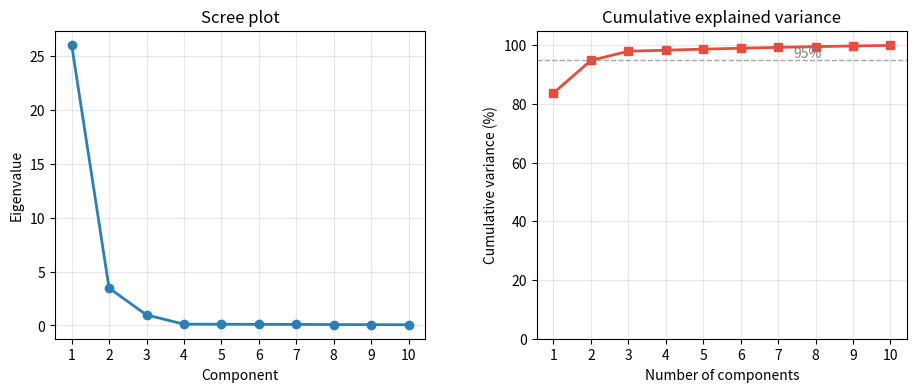
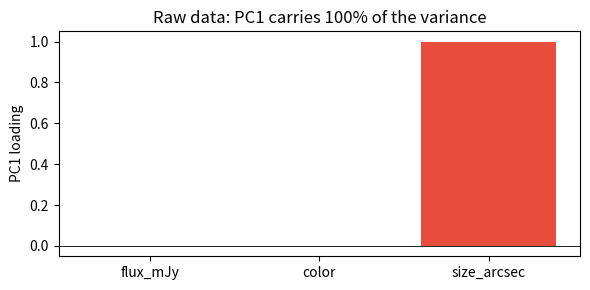
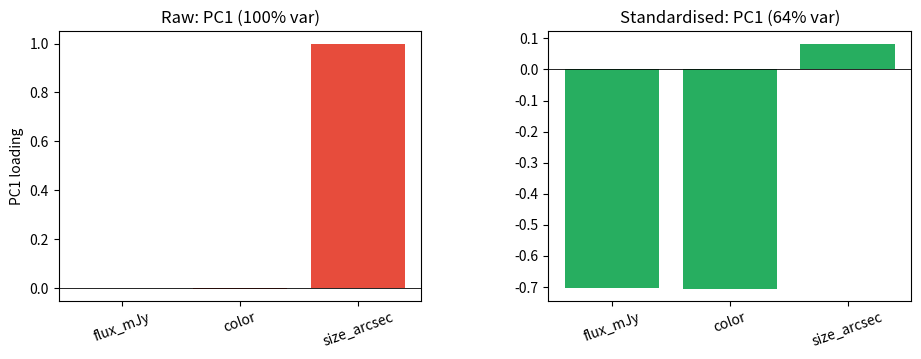

The matplotlib source for these figures, in order:
import numpy as np
import matplotlib.pyplot as plt

# Generate 10D data: 3 strong dimensions + 7 noisy ones
np.random.seed(5)
n = 200

# Three meaningful axes with different strengths, plus low-level noise
meaningful = np.random.randn(n, 3) @ np.diag([5, 2, 1])
noise = np.random.randn(n, 7) * 0.3
data = np.hstack([meaningful, noise])

# Centre the data
data_mean = data.mean(axis=0)
centred = data - data_mean

print(f"Data shape: {data.shape}  (n_samples, n_features)")
print(f"We know there are 3 meaningful dims — but pretend you don't.")

cov_matrix = np.cov(centred, rowvar=False)
eigvals, eigvecs = np.linalg.eigh(cov_matrix)

order = np.argsort(eigvals)[::-1]
eigvals = eigvals[order]
eigvecs = eigvecs[:, order]

explained = eigvals / eigvals.sum() * 100
cumulative = np.cumsum(explained)

fig, axes = plt.subplots(1, 2, figsize=(11, 4), gridspec_kw={'wspace': 0.3})

axes[0].plot(range(1, 11), eigvals, 'o-', color='#2980b9', lw=2)
axes[0].set_xlabel('Component'); axes[0].set_ylabel('Eigenvalue')
axes[0].set_title('Scree plot'); axes[0].set_xticks(range(1, 11))
axes[0].grid(True, alpha=0.3)

axes[1].plot(range(1, 11), cumulative, 's-', color='#e74c3c', lw=2)
axes[1].axhline(95, color='grey', ls='--', lw=1, alpha=0.7)
axes[1].text(7.4, 96, '95%', color='grey', fontsize=10)
axes[1].set_xlabel('Number of components'); axes[1].set_ylabel('Cumulative variance (%)')
axes[1].set_title('Cumulative explained variance'); axes[1].set_xticks(range(1, 11))
axes[1].set_ylim(0, 105); axes[1].grid(True, alpha=0.3)

plt.tight_layout(); plt.show()

# Three measured features on very different scales:
rng = np.random.default_rng(0)
n = 300

# A hidden "activity" factor we'd like PCA to recover
g = rng.normal(0, 1, n)

# Two SMALL-range features that both track g -- this is the real structure
flux_mJy = 0.005 + 0.0015 * g + rng.normal(0, 0.0005, n)   # ~0.001 - 0.01
color    = 1.0   + 0.4    * g + rng.normal(0, 0.15,  n)    # ~0 - 2

# A LARGE-range feature that is pure scatter, unrelated to g
size_arcsec = rng.uniform(1, 100, n)                       # big numbers, no structure

X = np.column_stack([flux_mJy, color, size_arcsec])
feat_names = ['flux_mJy', 'color', 'size_arcsec']

print(f"{'feature':12s} {'min':>10s} {'max':>10s} {'variance':>12s}")
for name, col in zip(feat_names, X.T):
    print(f"{name:12s} {col.min():10.3g} {col.max():10.3g} {col.var():12.3g}")

def pca(M):
    """Centre M, return (eigvals, eigvecs, var_frac) sorted by descending eigenvalue."""
    Mc = M - M.mean(axis=0)
    cov = np.cov(Mc, rowvar=False)
    vals, vecs = np.linalg.eigh(cov)
    order = np.argsort(vals)[::-1]
    vals, vecs = vals[order], vecs[:, order]
    return vals, vecs, vals / vals.sum()

vals_raw, vecs_raw, vf_raw = pca(X)
print("Raw-data PCA, explained variance (%):", np.round(vf_raw * 100, 1))

plt.figure(figsize=(6, 3))
plt.bar(feat_names, vecs_raw[:, 0], color='#e74c3c')
plt.axhline(0, color='k', lw=0.6)
plt.ylabel('PC1 loading')
plt.title(f'Raw data: PC1 carries {vf_raw[0]*100:.0f}% of the variance')
plt.tight_layout(); plt.show()

mu = X.mean(axis=0)
sigma = X.std(axis=0)
X_std = (X - mu) / sigma

vals_std, vecs_std, vf_std = pca(X_std)
print("Standardised PCA, explained variance (%):", np.round(vf_std * 100, 1))

# Compare PC1's loadings before and after standardising
fig, axes = plt.subplots(1, 2, figsize=(11, 3.5), gridspec_kw={'wspace': 0.35})
axes[0].bar(feat_names, vecs_raw[:, 0], color='#e74c3c')
axes[0].set_title(f'Raw: PC1 ({vf_raw[0]*100:.0f}% var)')
axes[0].set_ylabel('PC1 loading')
axes[1].bar(feat_names, vecs_std[:, 0], color='#27ae60')
axes[1].set_title(f'Standardised: PC1 ({vf_std[0]*100:.0f}% var)')
for ax in axes:
    ax.axhline(0, color='k', lw=0.6)
    ax.tick_params(axis='x', rotation=20)
plt.tight_layout(); plt.show()
